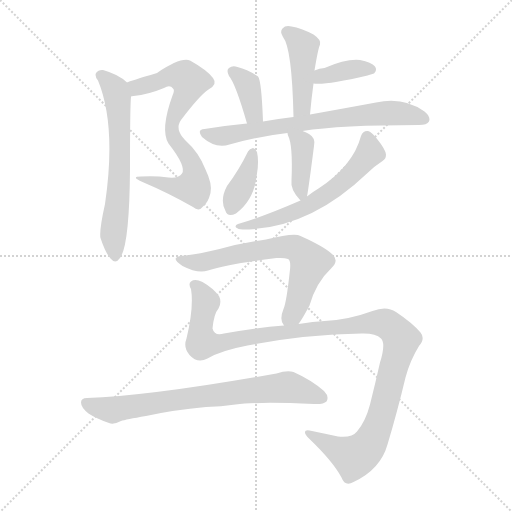
t = 0.00 s
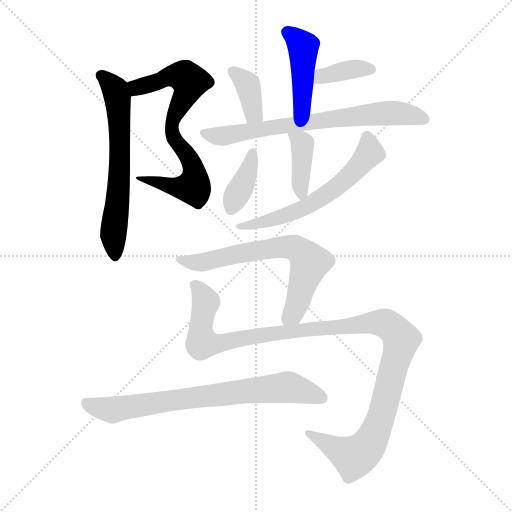
t = 1.83 s
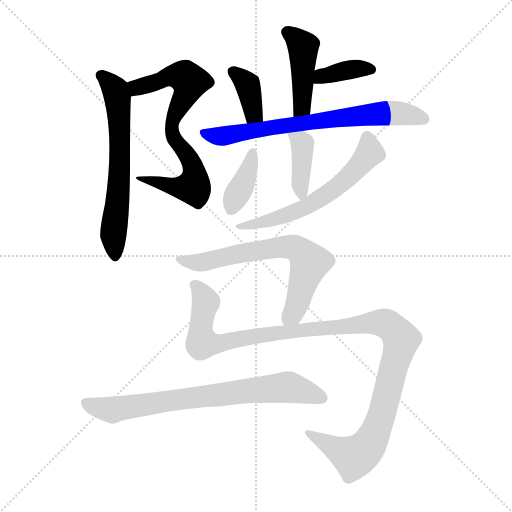
t = 3.66 s
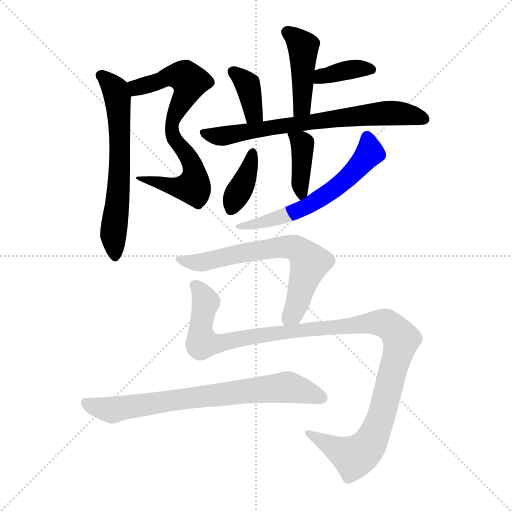
t = 5.48 s
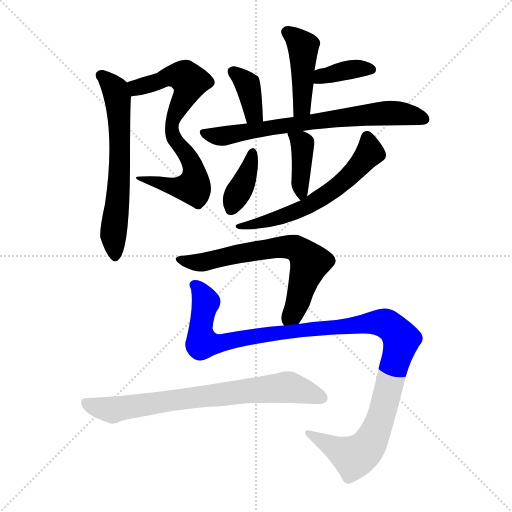
t = 7.31 s
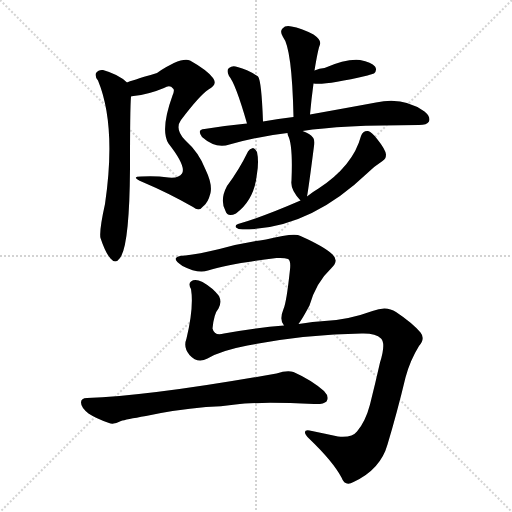
t = 9.14 s

The animated SVG that drew these frames (rendered in a browser with its animation timeline set to each time). Animation: 12 CSS @keyframes rules; one cycle of 9.14 s.

<svg version="1.1" viewBox="0 0 1024 1024" xmlns="http://www.w3.org/2000/svg">
  <g stroke="lightgray" stroke-dasharray="1,1" stroke-width="1" transform="scale(4, 4)">
    <line x1="0" y1="0" x2="256" y2="256"></line>
    <line x1="256" y1="0" x2="0" y2="256"></line>
    <line x1="128" y1="0" x2="128" y2="256"></line>
    <line x1="0" y1="128" x2="256" y2="128"></line>
  </g>
<g transform="scale(1, -1) translate(0, -900)">
   <style type="text/css">
    @keyframes keyframes0 {
      from {
       stroke: blue;
       stroke-dashoffset: 713;
       stroke-width: 128;
       }
       70% {
       animation-timing-function: step-end;
       stroke: blue;
       stroke-dashoffset: 0;
       stroke-width: 128;
       }
       to {
       stroke: black;
       stroke-width: 1024;
       }
       }
       #make-me-a-hanzi-animation-0 {
         animation: keyframes0 0.830241s both;
         animation-delay: 0.000000s;
         animation-timing-function: linear;
       }
    @keyframes keyframes1 {
      from {
       stroke: blue;
       stroke-dashoffset: 629;
       stroke-width: 128;
       }
       67% {
       animation-timing-function: step-end;
       stroke: blue;
       stroke-dashoffset: 0;
       stroke-width: 128;
       }
       to {
       stroke: black;
       stroke-width: 1024;
       }
       }
       #make-me-a-hanzi-animation-1 {
         animation: keyframes1 0.761882s both;
         animation-delay: 0.830241s;
         animation-timing-function: linear;
       }
    @keyframes keyframes2 {
      from {
       stroke: blue;
       stroke-dashoffset: 433;
       stroke-width: 128;
       }
       58% {
       animation-timing-function: step-end;
       stroke: blue;
       stroke-dashoffset: 0;
       stroke-width: 128;
       }
       to {
       stroke: black;
       stroke-width: 1024;
       }
       }
       #make-me-a-hanzi-animation-2 {
         animation: keyframes2 0.602376s both;
         animation-delay: 1.592122s;
         animation-timing-function: linear;
       }
    @keyframes keyframes3 {
      from {
       stroke: blue;
       stroke-dashoffset: 370;
       stroke-width: 128;
       }
       55% {
       animation-timing-function: step-end;
       stroke: blue;
       stroke-dashoffset: 0;
       stroke-width: 128;
       }
       to {
       stroke: black;
       stroke-width: 1024;
       }
       }
       #make-me-a-hanzi-animation-3 {
         animation: keyframes3 0.551107s both;
         animation-delay: 2.194499s;
         animation-timing-function: linear;
       }
    @keyframes keyframes4 {
      from {
       stroke: blue;
       stroke-dashoffset: 365;
       stroke-width: 128;
       }
       54% {
       animation-timing-function: step-end;
       stroke: blue;
       stroke-dashoffset: 0;
       stroke-width: 128;
       }
       to {
       stroke: black;
       stroke-width: 1024;
       }
       }
       #make-me-a-hanzi-animation-4 {
         animation: keyframes4 0.547038s both;
         animation-delay: 2.745605s;
         animation-timing-function: linear;
       }
    @keyframes keyframes5 {
      from {
       stroke: blue;
       stroke-dashoffset: 703;
       stroke-width: 128;
       }
       70% {
       animation-timing-function: step-end;
       stroke: blue;
       stroke-dashoffset: 0;
       stroke-width: 128;
       }
       to {
       stroke: black;
       stroke-width: 1024;
       }
       }
       #make-me-a-hanzi-animation-5 {
         animation: keyframes5 0.822103s both;
         animation-delay: 3.292643s;
         animation-timing-function: linear;
       }
    @keyframes keyframes6 {
      from {
       stroke: blue;
       stroke-dashoffset: 386;
       stroke-width: 128;
       }
       56% {
       animation-timing-function: step-end;
       stroke: blue;
       stroke-dashoffset: 0;
       stroke-width: 128;
       }
       to {
       stroke: black;
       stroke-width: 1024;
       }
       }
       #make-me-a-hanzi-animation-6 {
         animation: keyframes6 0.564128s both;
         animation-delay: 4.114746s;
         animation-timing-function: linear;
       }
    @keyframes keyframes7 {
      from {
       stroke: blue;
       stroke-dashoffset: 377;
       stroke-width: 128;
       }
       55% {
       animation-timing-function: step-end;
       stroke: blue;
       stroke-dashoffset: 0;
       stroke-width: 128;
       }
       to {
       stroke: black;
       stroke-width: 1024;
       }
       }
       #make-me-a-hanzi-animation-7 {
         animation: keyframes7 0.556803s both;
         animation-delay: 4.678874s;
         animation-timing-function: linear;
       }
    @keyframes keyframes8 {
      from {
       stroke: blue;
       stroke-dashoffset: 596;
       stroke-width: 128;
       }
       66% {
       animation-timing-function: step-end;
       stroke: blue;
       stroke-dashoffset: 0;
       stroke-width: 128;
       }
       to {
       stroke: black;
       stroke-width: 1024;
       }
       }
       #make-me-a-hanzi-animation-8 {
         animation: keyframes8 0.735026s both;
         animation-delay: 5.235677s;
         animation-timing-function: linear;
       }
    @keyframes keyframes9 {
      from {
       stroke: blue;
       stroke-dashoffset: 660;
       stroke-width: 128;
       }
       68% {
       animation-timing-function: step-end;
       stroke: blue;
       stroke-dashoffset: 0;
       stroke-width: 128;
       }
       to {
       stroke: black;
       stroke-width: 1024;
       }
       }
       #make-me-a-hanzi-animation-9 {
         animation: keyframes9 0.787109s both;
         animation-delay: 5.970703s;
         animation-timing-function: linear;
       }
    @keyframes keyframes10 {
      from {
       stroke: blue;
       stroke-dashoffset: 1155;
       stroke-width: 128;
       }
       79% {
       animation-timing-function: step-end;
       stroke: blue;
       stroke-dashoffset: 0;
       stroke-width: 128;
       }
       to {
       stroke: black;
       stroke-width: 1024;
       }
       }
       #make-me-a-hanzi-animation-10 {
         animation: keyframes10 1.189941s both;
         animation-delay: 6.757813s;
         animation-timing-function: linear;
       }
    @keyframes keyframes11 {
      from {
       stroke: blue;
       stroke-dashoffset: 734;
       stroke-width: 128;
       }
       70% {
       animation-timing-function: step-end;
       stroke: blue;
       stroke-dashoffset: 0;
       stroke-width: 128;
       }
       to {
       stroke: black;
       stroke-width: 1024;
       }
       }
       #make-me-a-hanzi-animation-11 {
         animation: keyframes11 0.847331s both;
         animation-delay: 7.947754s;
         animation-timing-function: linear;
       }
</style>
<path d="M 262.0 707.0 Q 263.0 708.0 267.0 708.0 Q 297.0 711.0 328.0 724.0 Q 340.0 731.0 346.0 723.0 Q 350.0 720.0 345.0 709.0 Q 320.0 640.0 337.0 613.0 Q 373.0 567.0 364.0 553.0 Q 358.0 543.0 337.0 545.0 Q 310.0 549.0 282.0 547.0 Q 260.0 547.0 285.0 536.0 Q 337.0 514.0 386.0 486.0 Q 398.0 476.0 406.0 487.0 Q 416.0 494.0 421.0 514.0 Q 425.0 532.0 411.0 561.0 Q 398.0 595.0 370.0 620.0 Q 349.0 642.0 362.0 660.0 Q 399.0 709.0 417.0 721.0 Q 436.0 731.0 426.0 744.0 Q 414.0 760.0 380.0 779.0 Q 361.0 786.0 314.0 754.0 Q 260.0 738.0 254.0 735.0 C 226.0 725.0 232.0 702.0 262.0 707.0 Z" fill="lightgray"></path> 
<path d="M 254.0 735.0 Q 238.0 751.0 206.0 760.0 Q 197.0 761.0 192.0 754.0 Q 189.0 748.0 196.0 739.0 Q 233.0 649.0 210.0 492.0 Q 198.0 438.0 201.0 424.0 Q 211.0 394.0 221.0 383.0 Q 231.0 371.0 240.0 384.0 Q 259.0 409.0 260.0 563.0 Q 260.0 686.0 262.0 707.0 C 263.0 727.0 263.0 727.0 254.0 735.0 Z" fill="lightgray"></path> 
<path d="M 620.0 671.0 Q 623.0 704.0 627.0 733.0 L 629.0 759.0 Q 636.0 802.0 640.0 811.0 Q 643.0 820.0 627.0 831.0 Q 602.0 844.0 583.0 847.0 Q 571.0 850.0 565.0 843.0 Q 559.0 837.0 566.0 826.0 Q 584.0 804.0 587.0 666.0 C 588.0 636.0 617.0 641.0 620.0 671.0 Z" fill="lightgray"></path> 
<path d="M 627.0 733.0 Q 649.0 729.0 735.0 749.0 Q 745.0 752.0 748.0 753.0 Q 755.0 760.0 750.0 767.0 Q 743.0 776.0 720.0 780.0 Q 693.0 783.0 649.0 764.0 Q 639.0 764.0 629.0 759.0 C 602.0 747.0 597.0 737.0 627.0 733.0 Z" fill="lightgray"></path> 
<path d="M 526.0 657.0 Q 523.0 739.0 516.0 747.0 Q 515.0 748.0 513.0 749.0 Q 495.0 761.0 475.0 766.0 Q 465.0 770.0 458.0 764.0 Q 452.0 760.0 458.0 748.0 Q 471.0 733.0 494.0 653.0 C 502.0 624.0 527.0 627.0 526.0 657.0 Z" fill="lightgray"></path> 
<path d="M 605.0 638.0 Q 680.0 650.0 838.0 650.0 Q 854.0 650.0 858.0 657.0 Q 862.0 666.0 849.0 677.0 Q 807.0 707.0 752.0 695.0 Q 698.0 685.0 620.0 671.0 L 587.0 666.0 Q 557.0 663.0 526.0 657.0 L 494.0 653.0 Q 452.0 649.0 409.0 642.0 Q 393.0 641.0 404.0 626.0 Q 431.0 602.0 459.0 611.0 Q 514.0 627.0 575.0 634.0 L 605.0 638.0 Z" fill="lightgray"></path> 
<path d="M 614.0 507.0 Q 617.0 522.0 628.0 608.0 Q 632.0 624.0 618.0 632.0 Q 611.0 636.0 605.0 638.0 C 577.0 649.0 572.0 651.0 575.0 634.0 Q 575.0 633.0 576.0 629.0 Q 586.0 611.0 583.0 539.0 Q 580.0 521.0 601.0 499.0 C 611.0 488.0 611.0 488.0 614.0 507.0 Z" fill="lightgray"></path> 
<path d="M 496.0 597.0 Q 478.0 560.0 454.0 528.0 Q 439.0 500.0 451.0 478.0 Q 455.0 465.0 472.0 473.0 Q 509.0 500.0 514.0 553.0 Q 518.0 578.0 514.0 596.0 Q 510.0 603.0 506.0 604.0 Q 499.0 603.0 496.0 597.0 Z" fill="lightgray"></path> 
<path d="M 601.0 499.0 Q 525.0 466.0 476.0 452.0 Q 469.0 449.0 472.0 445.0 Q 476.0 441.0 485.0 441.0 Q 617.0 441.0 735.0 554.0 Q 748.0 567.0 765.0 578.0 Q 772.0 582.0 772.0 591.0 Q 771.0 601.0 755.0 621.0 Q 743.0 637.0 736.0 638.0 Q 726.0 639.0 722.0 628.0 Q 706.0 568.0 637.0 523.0 Q 625.0 516.0 614.0 507.0 L 601.0 499.0 Z" fill="lightgray"></path> 
<path d="M 597.0 252.0 Q 604.0 261.0 619.0 289.0 Q 632.0 335.0 663.0 364.0 Q 679.0 379.0 664.0 392.0 Q 648.0 407.0 601.0 428.0 Q 589.0 435.0 532.0 421.0 Q 481.0 414.0 439.0 402.0 Q 397.0 392.0 371.0 389.0 Q 355.0 389.0 352.0 384.0 Q 348.0 380.0 365.0 368.0 Q 396.0 352.0 416.0 359.0 Q 458.0 372.0 553.0 384.0 Q 569.0 385.0 576.0 382.0 Q 582.0 379.0 580.0 361.0 Q 573.0 295.0 567.0 282.0 Q 558.0 260.0 568.0 249.0 C 578.0 224.0 580.0 227.0 597.0 252.0 Z" fill="lightgray"></path> 
<path d="M 415.0 183.0 Q 442.0 199.0 495.0 209.0 Q 607.0 231.0 723.0 233.0 Q 751.0 234.0 762.0 223.0 Q 772.0 213.0 760.0 175.0 Q 751.0 135.0 740.0 91.0 Q 731.0 57.0 714.0 37.0 Q 704.0 24.0 676.0 27.0 Q 648.0 33.0 624.0 38.0 Q 609.0 42.0 610.0 35.0 Q 610.0 31.0 618.0 23.0 Q 666.0 -23.0 683.0 -55.0 Q 690.0 -74.0 707.0 -64.0 Q 761.0 -39.0 775.0 11.0 Q 794.0 74.0 811.0 145.0 Q 820.0 179.0 838.0 208.0 Q 851.0 223.0 841.0 235.0 Q 825.0 254.0 792.0 276.0 Q 773.0 289.0 745.0 278.0 Q 696.0 260.0 649.0 258.0 Q 627.0 257.0 597.0 252.0 L 568.0 249.0 Q 516.0 245.0 448.0 233.0 Q 429.0 227.0 425.0 243.0 Q 428.0 273.0 437.0 283.0 Q 444.0 296.0 438.0 308.0 Q 426.0 324.0 405.0 336.0 Q 390.0 343.0 382.0 337.0 Q 376.0 333.0 382.0 322.0 Q 388.0 285.0 373.0 223.0 Q 366.0 205.0 379.0 190.0 Q 395.0 172.0 415.0 183.0 Z" fill="lightgray"></path> 
<path d="M 412.0 86.0 Q 442.0 87.0 471.0 91.0 Q 517.0 97.0 628.0 92.0 Q 647.0 91.0 653.0 97.0 Q 659.0 107.0 648.0 118.0 Q 623.0 140.0 587.0 156.0 Q 574.0 160.0 553.0 153.0 Q 301.0 108.0 174.0 104.0 Q 162.0 104.0 162.0 95.0 Q 162.0 85.0 177.0 73.0 Q 192.0 63.0 218.0 54.0 Q 227.0 50.0 242.0 58.0 Q 251.0 61.0 292.0 68.0 Q 346.0 80.0 412.0 86.0 Z" fill="lightgray"></path> 
      <clipPath id="make-me-a-hanzi-clip-0">
      <path d="M 262.0 707.0 Q 263.0 708.0 267.0 708.0 Q 297.0 711.0 328.0 724.0 Q 340.0 731.0 346.0 723.0 Q 350.0 720.0 345.0 709.0 Q 320.0 640.0 337.0 613.0 Q 373.0 567.0 364.0 553.0 Q 358.0 543.0 337.0 545.0 Q 310.0 549.0 282.0 547.0 Q 260.0 547.0 285.0 536.0 Q 337.0 514.0 386.0 486.0 Q 398.0 476.0 406.0 487.0 Q 416.0 494.0 421.0 514.0 Q 425.0 532.0 411.0 561.0 Q 398.0 595.0 370.0 620.0 Q 349.0 642.0 362.0 660.0 Q 399.0 709.0 417.0 721.0 Q 436.0 731.0 426.0 744.0 Q 414.0 760.0 380.0 779.0 Q 361.0 786.0 314.0 754.0 Q 260.0 738.0 254.0 735.0 C 226.0 725.0 232.0 702.0 262.0 707.0 Z" fill="lightgray"></path>
      </clipPath>
      <path clip-path="url(#make-me-a-hanzi-clip-0)" d="M 263.0 715.0 L 274.0 725.0 L 332.0 746.0 L 364.0 748.0 L 380.0 737.0 L 343.0 650.0 L 348.0 624.0 L 385.0 568.0 L 388.0 532.0 L 383.0 525.0 L 366.0 524.0 L 289.0 543.0 " fill="none" id="make-me-a-hanzi-animation-0" stroke-dasharray="585 1170" stroke-linecap="round"></path>

      <clipPath id="make-me-a-hanzi-clip-1">
      <path d="M 254.0 735.0 Q 238.0 751.0 206.0 760.0 Q 197.0 761.0 192.0 754.0 Q 189.0 748.0 196.0 739.0 Q 233.0 649.0 210.0 492.0 Q 198.0 438.0 201.0 424.0 Q 211.0 394.0 221.0 383.0 Q 231.0 371.0 240.0 384.0 Q 259.0 409.0 260.0 563.0 Q 260.0 686.0 262.0 707.0 C 263.0 727.0 263.0 727.0 254.0 735.0 Z" fill="lightgray"></path>
      </clipPath>
      <path clip-path="url(#make-me-a-hanzi-clip-1)" d="M 203.0 749.0 L 231.0 716.0 L 238.0 668.0 L 240.0 551.0 L 227.0 435.0 L 230.0 388.0 " fill="none" id="make-me-a-hanzi-animation-1" stroke-dasharray="501 1002" stroke-linecap="round"></path>

      <clipPath id="make-me-a-hanzi-clip-2">
      <path d="M 620.0 671.0 Q 623.0 704.0 627.0 733.0 L 629.0 759.0 Q 636.0 802.0 640.0 811.0 Q 643.0 820.0 627.0 831.0 Q 602.0 844.0 583.0 847.0 Q 571.0 850.0 565.0 843.0 Q 559.0 837.0 566.0 826.0 Q 584.0 804.0 587.0 666.0 C 588.0 636.0 617.0 641.0 620.0 671.0 Z" fill="lightgray"></path>
      </clipPath>
      <path clip-path="url(#make-me-a-hanzi-clip-2)" d="M 575.0 835.0 L 606.0 806.0 L 605.0 697.0 L 601.0 684.0 L 591.0 678.0 " fill="none" id="make-me-a-hanzi-animation-2" stroke-dasharray="305 610" stroke-linecap="round"></path>

      <clipPath id="make-me-a-hanzi-clip-3">
      <path d="M 627.0 733.0 Q 649.0 729.0 735.0 749.0 Q 745.0 752.0 748.0 753.0 Q 755.0 760.0 750.0 767.0 Q 743.0 776.0 720.0 780.0 Q 693.0 783.0 649.0 764.0 Q 639.0 764.0 629.0 759.0 C 602.0 747.0 597.0 737.0 627.0 733.0 Z" fill="lightgray"></path>
      </clipPath>
      <path clip-path="url(#make-me-a-hanzi-clip-3)" d="M 631.0 739.0 L 643.0 748.0 L 704.0 762.0 L 740.0 761.0 " fill="none" id="make-me-a-hanzi-animation-3" stroke-dasharray="242 484" stroke-linecap="round"></path>

      <clipPath id="make-me-a-hanzi-clip-4">
      <path d="M 526.0 657.0 Q 523.0 739.0 516.0 747.0 Q 515.0 748.0 513.0 749.0 Q 495.0 761.0 475.0 766.0 Q 465.0 770.0 458.0 764.0 Q 452.0 760.0 458.0 748.0 Q 471.0 733.0 494.0 653.0 C 502.0 624.0 527.0 627.0 526.0 657.0 Z" fill="lightgray"></path>
      </clipPath>
      <path clip-path="url(#make-me-a-hanzi-clip-4)" d="M 466.0 756.0 L 495.0 731.0 L 508.0 673.0 L 519.0 669.0 " fill="none" id="make-me-a-hanzi-animation-4" stroke-dasharray="237 474" stroke-linecap="round"></path>

      <clipPath id="make-me-a-hanzi-clip-5">
      <path d="M 605.0 638.0 Q 680.0 650.0 838.0 650.0 Q 854.0 650.0 858.0 657.0 Q 862.0 666.0 849.0 677.0 Q 807.0 707.0 752.0 695.0 Q 698.0 685.0 620.0 671.0 L 587.0 666.0 Q 557.0 663.0 526.0 657.0 L 494.0 653.0 Q 452.0 649.0 409.0 642.0 Q 393.0 641.0 404.0 626.0 Q 431.0 602.0 459.0 611.0 Q 514.0 627.0 575.0 634.0 L 605.0 638.0 Z" fill="lightgray"></path>
      </clipPath>
      <path clip-path="url(#make-me-a-hanzi-clip-5)" d="M 407.0 634.0 L 440.0 627.0 L 648.0 661.0 L 776.0 674.0 L 849.0 662.0 " fill="none" id="make-me-a-hanzi-animation-5" stroke-dasharray="575 1150" stroke-linecap="round"></path>

      <clipPath id="make-me-a-hanzi-clip-6">
      <path d="M 614.0 507.0 Q 617.0 522.0 628.0 608.0 Q 632.0 624.0 618.0 632.0 Q 611.0 636.0 605.0 638.0 C 577.0 649.0 572.0 651.0 575.0 634.0 Q 575.0 633.0 576.0 629.0 Q 586.0 611.0 583.0 539.0 Q 580.0 521.0 601.0 499.0 C 611.0 488.0 611.0 488.0 614.0 507.0 Z" fill="lightgray"></path>
      </clipPath>
      <path clip-path="url(#make-me-a-hanzi-clip-6)" d="M 583.0 633.0 L 605.0 612.0 L 602.0 512.0 " fill="none" id="make-me-a-hanzi-animation-6" stroke-dasharray="258 516" stroke-linecap="round"></path>

      <clipPath id="make-me-a-hanzi-clip-7">
      <path d="M 496.0 597.0 Q 478.0 560.0 454.0 528.0 Q 439.0 500.0 451.0 478.0 Q 455.0 465.0 472.0 473.0 Q 509.0 500.0 514.0 553.0 Q 518.0 578.0 514.0 596.0 Q 510.0 603.0 506.0 604.0 Q 499.0 603.0 496.0 597.0 Z" fill="lightgray"></path>
      </clipPath>
      <path clip-path="url(#make-me-a-hanzi-clip-7)" d="M 505.0 595.0 L 499.0 563.0 L 463.0 482.0 " fill="none" id="make-me-a-hanzi-animation-7" stroke-dasharray="249 498" stroke-linecap="round"></path>

      <clipPath id="make-me-a-hanzi-clip-8">
      <path d="M 601.0 499.0 Q 525.0 466.0 476.0 452.0 Q 469.0 449.0 472.0 445.0 Q 476.0 441.0 485.0 441.0 Q 617.0 441.0 735.0 554.0 Q 748.0 567.0 765.0 578.0 Q 772.0 582.0 772.0 591.0 Q 771.0 601.0 755.0 621.0 Q 743.0 637.0 736.0 638.0 Q 726.0 639.0 722.0 628.0 Q 706.0 568.0 637.0 523.0 Q 625.0 516.0 614.0 507.0 L 601.0 499.0 Z" fill="lightgray"></path>
      </clipPath>
      <path clip-path="url(#make-me-a-hanzi-clip-8)" d="M 734.0 626.0 L 740.0 595.0 L 703.0 551.0 L 665.0 519.0 L 587.0 475.0 L 479.0 445.0 " fill="none" id="make-me-a-hanzi-animation-8" stroke-dasharray="468 936" stroke-linecap="round"></path>

      <clipPath id="make-me-a-hanzi-clip-9">
      <path d="M 597.0 252.0 Q 604.0 261.0 619.0 289.0 Q 632.0 335.0 663.0 364.0 Q 679.0 379.0 664.0 392.0 Q 648.0 407.0 601.0 428.0 Q 589.0 435.0 532.0 421.0 Q 481.0 414.0 439.0 402.0 Q 397.0 392.0 371.0 389.0 Q 355.0 389.0 352.0 384.0 Q 348.0 380.0 365.0 368.0 Q 396.0 352.0 416.0 359.0 Q 458.0 372.0 553.0 384.0 Q 569.0 385.0 576.0 382.0 Q 582.0 379.0 580.0 361.0 Q 573.0 295.0 567.0 282.0 Q 558.0 260.0 568.0 249.0 C 578.0 224.0 580.0 227.0 597.0 252.0 Z" fill="lightgray"></path>
      </clipPath>
      <path clip-path="url(#make-me-a-hanzi-clip-9)" d="M 357.0 382.0 L 400.0 375.0 L 547.0 405.0 L 580.0 406.0 L 598.0 400.0 L 619.0 372.0 L 595.0 292.0 L 574.0 258.0 " fill="none" id="make-me-a-hanzi-animation-9" stroke-dasharray="532 1064" stroke-linecap="round"></path>

      <clipPath id="make-me-a-hanzi-clip-10">
      <path d="M 415.0 183.0 Q 442.0 199.0 495.0 209.0 Q 607.0 231.0 723.0 233.0 Q 751.0 234.0 762.0 223.0 Q 772.0 213.0 760.0 175.0 Q 751.0 135.0 740.0 91.0 Q 731.0 57.0 714.0 37.0 Q 704.0 24.0 676.0 27.0 Q 648.0 33.0 624.0 38.0 Q 609.0 42.0 610.0 35.0 Q 610.0 31.0 618.0 23.0 Q 666.0 -23.0 683.0 -55.0 Q 690.0 -74.0 707.0 -64.0 Q 761.0 -39.0 775.0 11.0 Q 794.0 74.0 811.0 145.0 Q 820.0 179.0 838.0 208.0 Q 851.0 223.0 841.0 235.0 Q 825.0 254.0 792.0 276.0 Q 773.0 289.0 745.0 278.0 Q 696.0 260.0 649.0 258.0 Q 627.0 257.0 597.0 252.0 L 568.0 249.0 Q 516.0 245.0 448.0 233.0 Q 429.0 227.0 425.0 243.0 Q 428.0 273.0 437.0 283.0 Q 444.0 296.0 438.0 308.0 Q 426.0 324.0 405.0 336.0 Q 390.0 343.0 382.0 337.0 Q 376.0 333.0 382.0 322.0 Q 388.0 285.0 373.0 223.0 Q 366.0 205.0 379.0 190.0 Q 395.0 172.0 415.0 183.0 Z" fill="lightgray"></path>
      </clipPath>
      <path clip-path="url(#make-me-a-hanzi-clip-10)" d="M 389.0 330.0 L 412.0 296.0 L 401.0 244.0 L 405.0 215.0 L 436.0 213.0 L 549.0 234.0 L 745.0 255.0 L 769.0 254.0 L 794.0 234.0 L 803.0 221.0 L 767.0 83.0 L 747.0 27.0 L 729.0 0.0 L 708.0 -14.0 L 618.0 32.0 " fill="none" id="make-me-a-hanzi-animation-10" stroke-dasharray="1027 2054" stroke-linecap="round"></path>

      <clipPath id="make-me-a-hanzi-clip-11">
      <path d="M 412.0 86.0 Q 442.0 87.0 471.0 91.0 Q 517.0 97.0 628.0 92.0 Q 647.0 91.0 653.0 97.0 Q 659.0 107.0 648.0 118.0 Q 623.0 140.0 587.0 156.0 Q 574.0 160.0 553.0 153.0 Q 301.0 108.0 174.0 104.0 Q 162.0 104.0 162.0 95.0 Q 162.0 85.0 177.0 73.0 Q 192.0 63.0 218.0 54.0 Q 227.0 50.0 242.0 58.0 Q 251.0 61.0 292.0 68.0 Q 346.0 80.0 412.0 86.0 Z" fill="lightgray"></path>
      </clipPath>
      <path clip-path="url(#make-me-a-hanzi-clip-11)" d="M 173.0 93.0 L 226.0 80.0 L 359.0 102.0 L 567.0 125.0 L 644.0 104.0 " fill="none" id="make-me-a-hanzi-animation-11" stroke-dasharray="606 1212" stroke-linecap="round"></path>

</g>
</svg>
